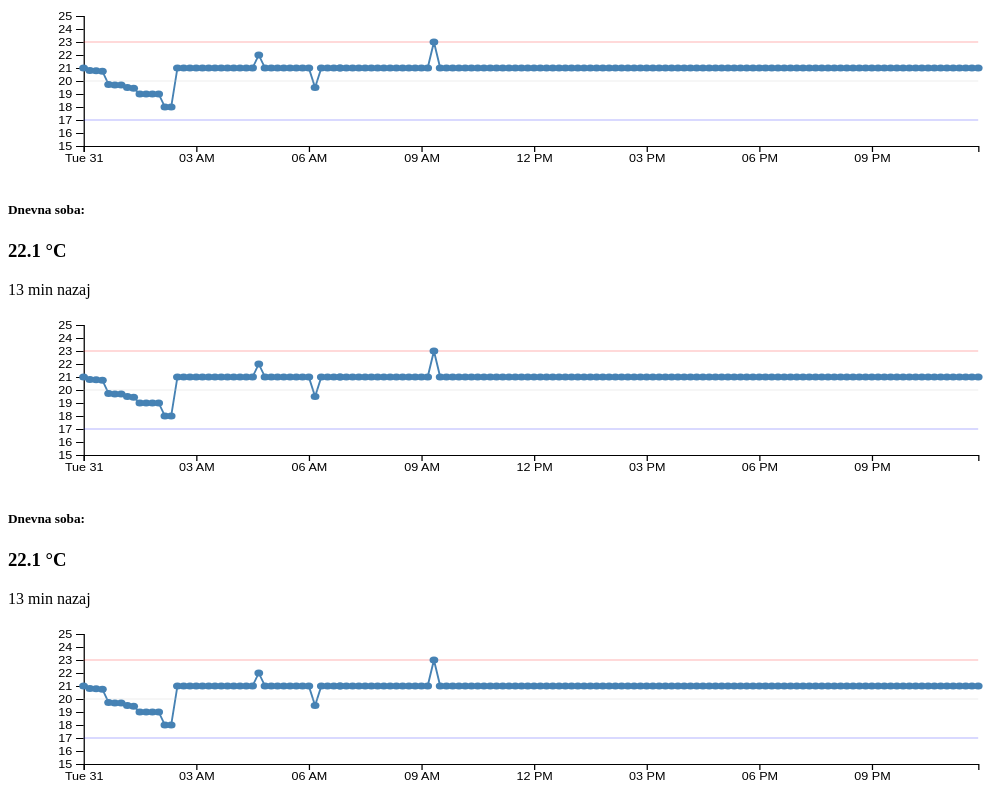
D3 v4 page, settled after 480 driven frames (8 s of simulated time); the page loaded 1 data file(s).


            var TEMP_MIN_DISPLAY = 15;  //kje se začne pogled grafa pri stopinjah celzijah
            var TEMP_MAX_DISPLAY = 25;
            var TEMP_LINE = 20; //kje je črta v stopinjah celzija
            var TEMP_LINE_MIN = 17;
            var TEMP_LINE_MAX = 23;

            $( document ).ready(function() {
                createTempGraph("#my_dataviz1");
                createTempGraph("#my_dataviz2");
                createTempGraph("#my_dataviz3");
 
            });

            function createTempGraph(divId)
            {
                // set the dimensions and margins of the graph
                var margin = {top: 10, right: 30, bottom: 30, left: 60},
                    width = 800 - margin.left - margin.right,
                    height = 170 - margin.top - margin.bottom;
                
                // append the svg object to the body of the page
                var svg = d3.select(divId)
                    .append("svg")
                    .attr("width", "100%")       // zakomentiral zaradi glej:
                    .attr("height", "170px")     // https://stackoverflow.com/questions/44833788/making-svg-container-100-width-and-height-of-parent-container-in-d3-v4-instead
                    .attr("preserveAspectRatio", "none")
                    .attr("viewBox", "0 0 800 170")
                .append("g")
                    .attr("transform",
                        "translate(" + margin.left + "," + margin.top + ")");
                
                
                
                // define function for time parse 
                var parseDate = d3.timeParse("%Y-%m-%d %H:%M:%S");

                //Read the data
                d3.json("graph_line_temp.json",function(data){  

                    // Add X axis --> it is a date format
                    var x = d3.scaleTime()
                    .domain(d3.extent(data, function(d) { return parseDate(d.date); }))
                    .range([ 0, width ]);
                    svg.append("g")
                    .attr("transform", "translate(0," + height + ")")
                    .call(d3.axisBottom(x));
                
                    // Add Y axis
                    var y = d3.scaleLinear()
                    .domain([TEMP_MIN_DISPLAY, TEMP_MAX_DISPLAY])   //default namesto TEMP_MAX_DISPLAY: d3.max(data, function(d) { return +d.value; })
                    .range([ height, 0 ]);
                    svg.append("g")
                    .call(d3.axisLeft(y));
                
                    // Add the line
                    svg.append("path")
                    .datum(data)
                    .attr("fill", "none")
                    .attr("stroke", "steelblue")
                    .attr("stroke-width", 1.5)
                    .attr("d", d3.line()
                        .x(function(d) { return x(parseDate(d.date)) })
                        .y(function(d) { return y(d.value) })
                        )      

                    //DODANA ČRTA NA VIŠINI ENE
                    svg.append("path")
                    .datum(data)
                    .attr("fill", "none")
                    .attr("stroke", "silver")
                    .attr("stroke-width", 1.5)
                    .attr("stroke-opacity", 0.2)
                    .attr("d", d3.line()
                        .x(function(d) { return x(parseDate(d.date)) })
                        .y(function(d) { return y(TEMP_LINE) })
                        )       

                    //DODANA ČRTA NA VIŠINI ENE
                    svg.append("path")
                    .datum(data)
                    .attr("fill", "none")
                    .attr("stroke", "blue")
                    .attr("stroke-width", 1.5)
                    .attr("stroke-opacity", 0.2)
                    .attr("d", d3.line()
                        .x(function(d) { return x(parseDate(d.date)) })
                        .y(function(d) { return y(TEMP_LINE_MIN) })
                        ) 

                    //DODANA ČRTA NA VIŠINI ENE
                    svg.append("path")
                    .datum(data)
                    .attr("fill", "none")
                    .attr("stroke", "red")
                    .attr("stroke-width", 1.5)
                    .attr("stroke-opacity", 0.2)
                    .attr("d", d3.line()
                        .x(function(d) { return x(parseDate(d.date)) })
                        .y(function(d) { return y(TEMP_LINE_MAX) })
                        ) 


                        // Add the scatterplot
                    svg.selectAll("dot")
                        .data(data)
                    .enter().append("circle")
                        .attr("fill", "steelblue")
                        .attr("stroke", "none")
                        .attr("r", 3.5)
                        .attr("cx", function(d) { return x(parseDate(d.date)); })
                        .attr("cy", function(d) { return y(d.value); });
                       
                    }) 
            }
        

### data: graph_line_temp.json
[
 {
  "date": "2019-12-31 00:00:00",
  "value": 21.0
 },
 {
  "date": "2019-12-31 00:10:00",
  "value": 20.8
 },
 {
  "date": "2019-12-31 00:20:00",
  "value": 20.78
 },
 {
  "date": "2019-12-31 00:30:00",
  "value": 20.75
 },
 {
  "date": "2019-12-31 00:40:00",
  "value": 19.73
 },
 {
  "date": "2019-12-31 00:50:00",
  "value": 19.7
 },
 {
  "date": "2019-12-31 01:00:00",
  "value": 19.69
 },
 {
  "date": "2019-12-31 01:10:00",
  "value": 19.5
 },
 "... 137 more items"
]